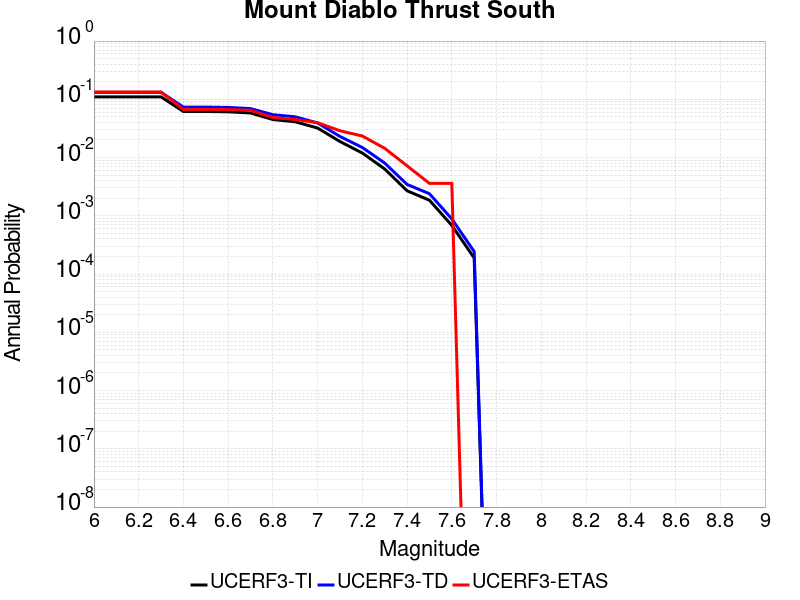

The table this chart was drawn from, first rows:
Magnitude, UCERF3-TI Prob, UCERF3-TD Prob, UCERF3-ETAS Prob
6.0, 0.1102, 0.1318, 0.1333
6.1, 0.1102, 0.1318, 0.1333
6.2, 0.1102, 0.1318, 0.1333
6.3, 0.1102, 0.1318, 0.1333
6.4, 0.06181, 0.07349, 0.06667
6.5, 0.06181, 0.07349, 0.06667
6.6, 0.06103, 0.07256, 0.06667
6.7, 0.05824, 0.06931, 0.06486
6.8, 0.04498, 0.05444, 0.04865
6.9, 0.04112, 0.05007, 0.04505
7.0, 0.03212, 0.03925, 0.03964
7.1, 0.01886, 0.02304, 0.02883
7.2, 0.01195, 0.01488, 0.02342
7.3, 0.006366, 0.008043, 0.01441
7.4, 0.002689, 0.003453, 0.007207
7.5, 0.001852, 0.002396, 0.003604
7.6, 6.845615E-4, 8.848262E-4, 0.003604
7.7, 1.8883219E-4, 2.4352141E-4, 0.0
